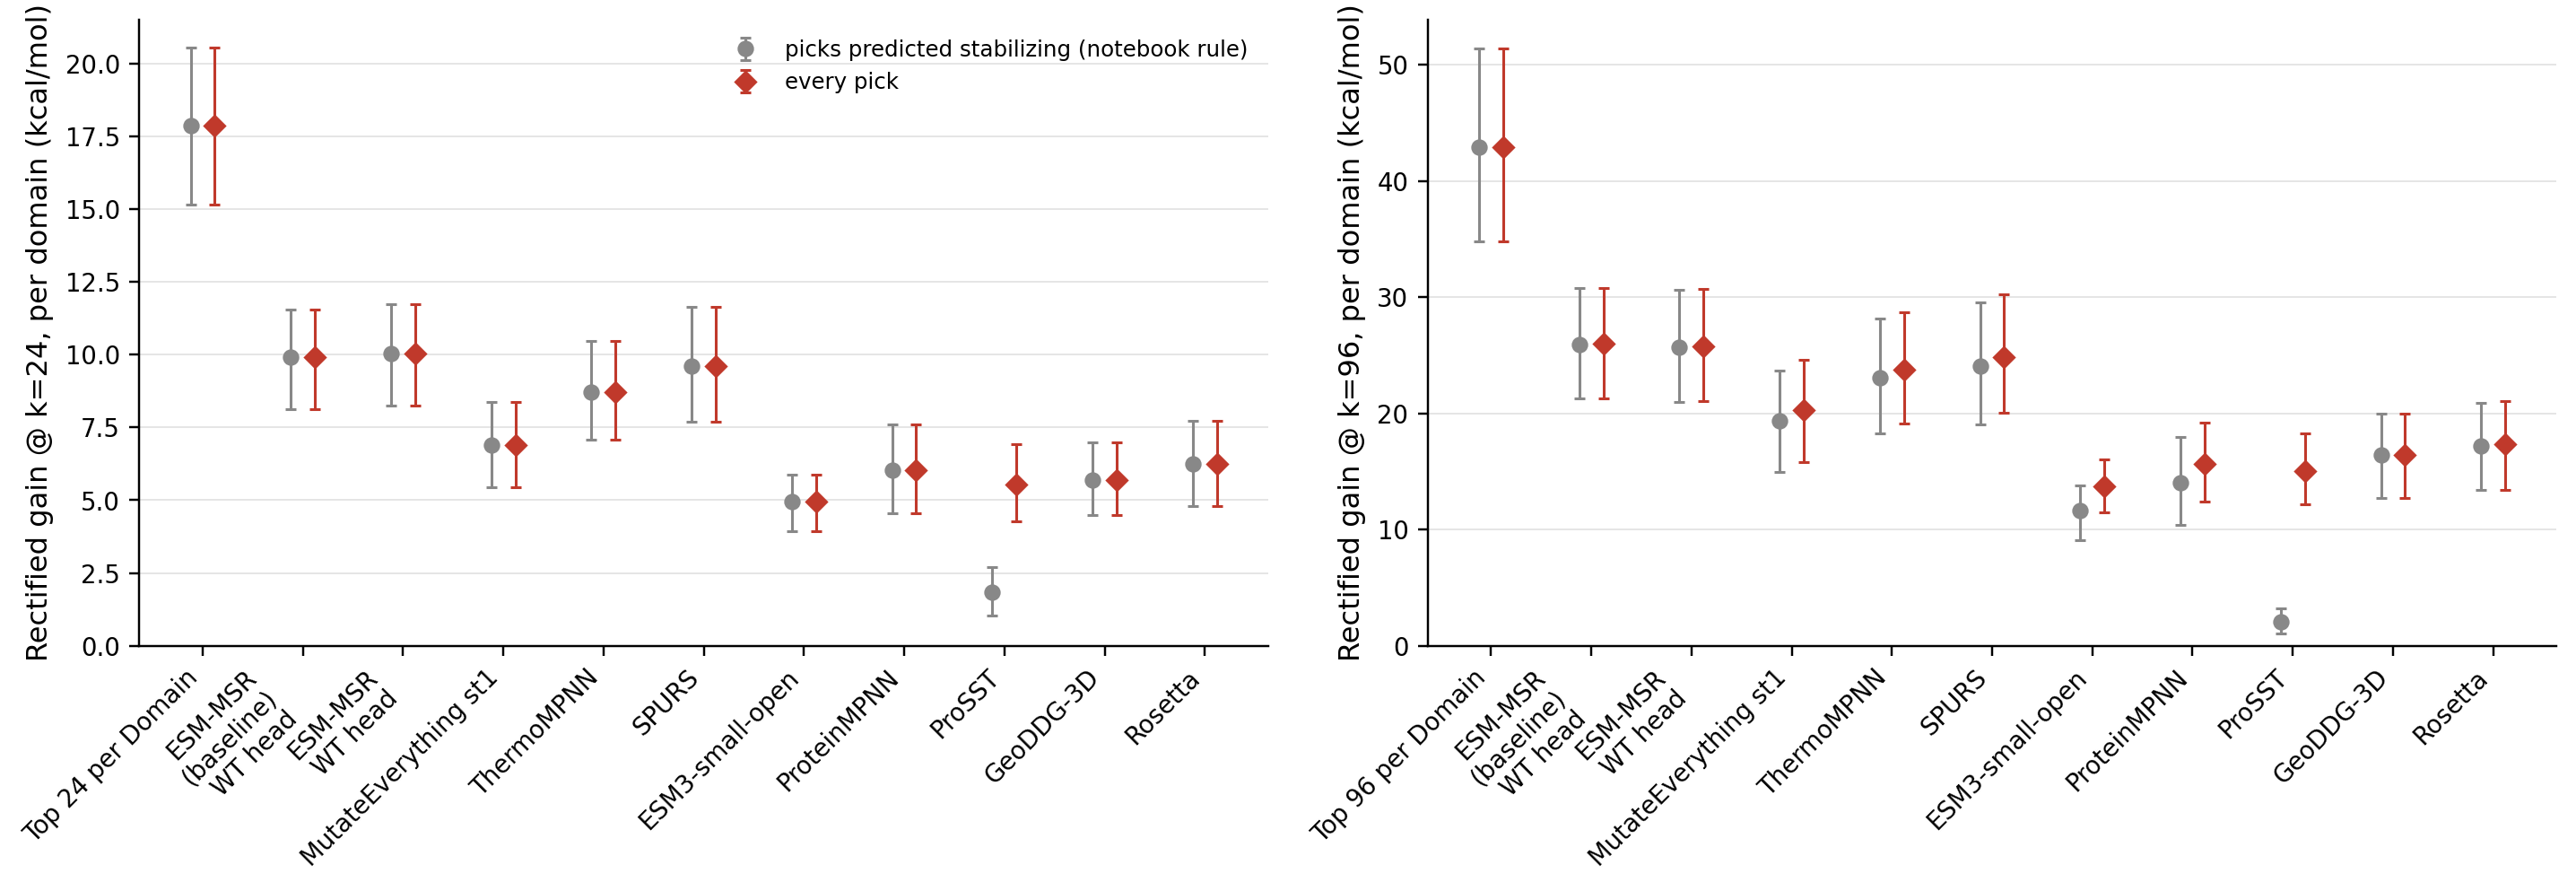

The file beside this chart, header and first rows:
k, rule, model, mean_gain, lo, hi, picks_counted
24, notebook, Top 24 per Domain, 17.86, 15.15, 20.54, 24
24, notebook, ESM-MSR (baseline) WT head, 9.906, 8.137, 11.55, 24
24, notebook, ESM-MSR WT head, 10.04, 8.242, 11.74, 24
24, notebook, MutateEverything st1, 6.9, 5.458, 8.377, 24
24, notebook, ThermoMPNN, 8.715, 7.069, 10.49, 24
24, notebook, SPURS, 9.609, 7.692, 11.63, 24
24, notebook, ESM3-small-open, 4.94, 3.949, 5.864, 24
24, notebook, ProteinMPNN, 6.039, 4.563, 7.615, 24
24, notebook, ProSST, 1.849, 1.048, 2.691, 24
24, notebook, GeoDDG-3D, 5.698, 4.479, 6.986, 24
24, notebook, Rosetta, 6.24, 4.797, 7.72, 24
24, all picks, Top 24 per Domain, 17.86, 15.15, 20.54, 24
24, all picks, ESM-MSR (baseline) WT head, 9.906, 8.137, 11.55, 24
24, all picks, ESM-MSR WT head, 10.04, 8.242, 11.74, 24
24, all picks, MutateEverything st1, 6.9, 5.458, 8.377, 24
24, all picks, ThermoMPNN, 8.715, 7.069, 10.49, 24
24, all picks, SPURS, 9.609, 7.692, 11.63, 24
24, all picks, ESM3-small-open, 4.94, 3.949, 5.864, 24
24, all picks, ProteinMPNN, 6.039, 4.563, 7.615, 24
24, all picks, ProSST, 5.533, 4.264, 6.911, 24
24, all picks, GeoDDG-3D, 5.698, 4.479, 6.986, 24
24, all picks, Rosetta, 6.24, 4.797, 7.72, 24
96, notebook, Top 96 per Domain, 42.89, 34.79, 51.37, 96
96, notebook, ESM-MSR (baseline) WT head, 25.94, 21.25, 30.79, 96
96, notebook, ESM-MSR WT head, 25.7, 21, 30.66, 96
96, notebook, MutateEverything st1, 19.37, 14.92, 23.65, 96
96, notebook, ThermoMPNN, 23.05, 18.3, 28.15, 96
96, notebook, SPURS, 24.1, 19.03, 29.56, 96
96, notebook, ESM3-small-open, 11.61, 9.059, 13.83, 96
96, notebook, ProteinMPNN, 14.03, 10.42, 17.96, 96
96, notebook, ProSST, 2.07, 1.055, 3.253, 96
96, notebook, GeoDDG-3D, 16.44, 12.68, 19.97, 96
96, notebook, Rosetta, 17.17, 13.39, 20.89, 96
96, all picks, Top 96 per Domain, 42.89, 34.79, 51.37, 96
96, all picks, ESM-MSR (baseline) WT head, 25.98, 21.3, 30.79, 96
96, all picks, ESM-MSR WT head, 25.74, 21.07, 30.7, 96
96, all picks, MutateEverything st1, 20.26, 15.84, 24.62, 96
96, all picks, ThermoMPNN, 23.77, 19.1, 28.67, 96
96, all picks, SPURS, 24.85, 20.07, 30.21, 96
96, all picks, ESM3-small-open, 13.75, 11.46, 16.05, 96
96, all picks, ProteinMPNN, 15.67, 12.41, 19.16, 96
96, all picks, ProSST, 15.04, 12.2, 18.29, 96
96, all picks, GeoDDG-3D, 16.44, 12.68, 19.97, 96
96, all picks, Rosetta, 17.33, 13.44, 21.02, 96
